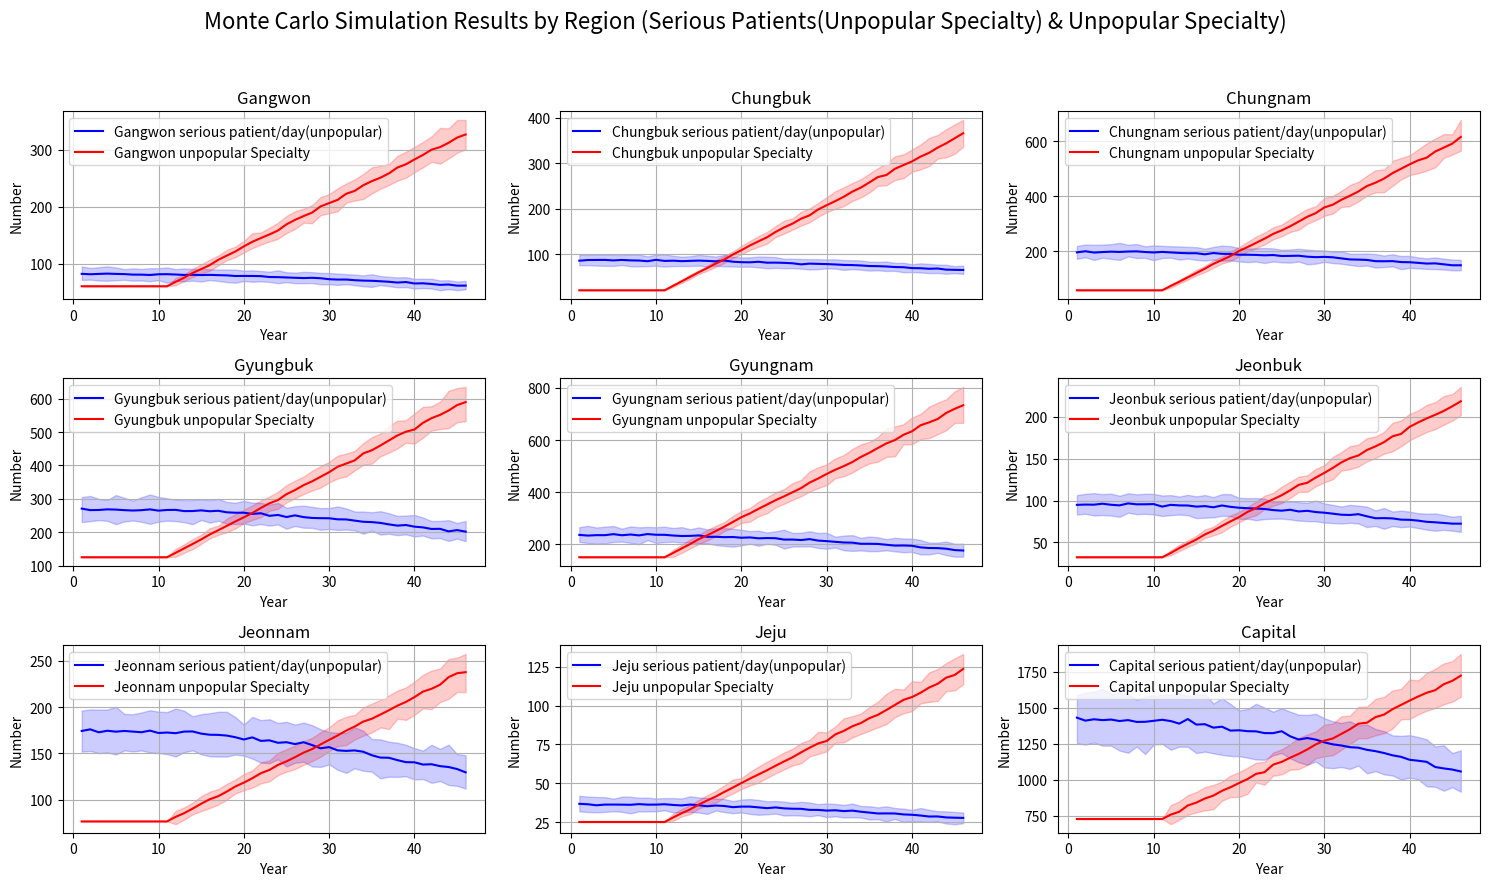

Write the Python code that produced this figure.
import numpy as np
import matplotlib.pyplot as plt

# 시뮬레이션 파라미터 설정
total_population = 51713000  # 한국 전체 인구
years = 46  # 시뮬레이션 할 연도 수 (2025~2070, 46년)
simulations = 100  # 몬테카를로 시뮬레이션 반복 횟수
population_growth = np.linspace(0.14, -1.31, 46).tolist()  # 회귀분석한 인구성장률
go_to_seoul_list = [] #서울로 이동하는 인력

# 지역별 데이터 설정
regions = {
    'Gangwon': {'add': 165, 'gp': [0], 'fellow': [787], 'population': 1525000},
    'Chungbuk': {'add': 211, 'gp': [0], 'fellow': [279], 'population': 1627000},
    'Chungnam': {'add': 338, 'gp': [0], 'fellow': [756], 'population': 3678000},
    'Gyungbuk': {'add': 289, 'gp': [0], 'fellow': [1615], 'population': 4971000},
    'Gyungnam': {'add': 361, 'gp': [0], 'fellow': [1934], 'population': 4390000},
    'Jeonbuk': {'add': 115, 'gp': [0], 'fellow': [416], 'population': 1768000},
    'Jeonnam': {'add': 100, 'gp': [0], 'fellow': [987], 'population': 3231000},
    'Jeju': {'add': 60, 'gp': [0], 'fellow': [323], 'population': 677000},
    'Capital': {'add': 361, 'gp': [0], 'fellow': [9406], 'population': 26190000}
}

# 결과 저장 배열 생성
results = {
    region: {
        'serious_patient_simulation': np.zeros((simulations, years)),
        'gp_simulation': np.zeros((simulations, years)),
        'fellow_simulation': np.zeros((simulations, years)),
        'total_patient_simulation': np.zeros((simulations, years)),
        'unpopular_fellow_simulation': np.zeros((simulations, years)),
    }
    for region in regions
}

# 시뮬레이션 실행
for region, data in regions.items():
    total_cost_list = []

    for sim in range(simulations):
        simulated_years = []
        population = data['population']
        add = data['add']
        fellow = data['fellow'][0]
        gp = data['gp'][0]
        unpopular_fellow = fellow * 0.0775
        go_to_seoul_ratio = 0.32
        total_cost = 0

        for i in range(years):
            # 인구 성장률 적용
            population *= (1 + population_growth[i] / 100)
            # 총 환자수와 중증 환자수 계산
            total_patient = np.random.normal(43981000, 1220000) * (1 + population_growth[i] / 100) * population / total_population / 365
            unpopular_patient = total_patient * 0.311
            serious_patient = unpopular_patient * np.random.normal(0.074, 0.0057)

            # 의사 수 증가 계산
            fellow_ratio = 0.88
            if len(simulated_years) > 10:

                if region != "Capital":
                    go_to_seoul = add*fellow_ratio*go_to_seoul_ratio
                    fellow += add*fellow_ratio*(1 - go_to_seoul_ratio)
                    go_to_seoul_list.append(go_to_seoul)
                    

                else:
                    fellow += add*fellow_ratio + go_to_seoul_list[i]

                total_cost = total_cost + add*fellow_ratio*2.6

                unpopular_fellow = fellow * np.random.normal(0.0775, 0.004)

            if len(simulated_years) > 5:
                gp += add * (1 - fellow_ratio)
                total_cost = total_cost + add * (1 - fellow_ratio) * 8.7


            # 결과 저장
            results[region]['serious_patient_simulation'][sim, i] = serious_patient
            results[region]['gp_simulation'][sim, i] = gp
            results[region]['fellow_simulation'][sim, i] = fellow
            results[region]['unpopular_fellow_simulation'][sim, i] = unpopular_fellow
            results[region]['total_patient_simulation'][sim, i] = total_patient

            simulated_years.append(i + 1)

        total_cost_list.append(total_cost)

    mean = np.mean(total_cost_list)
    print(region," total cost: ",mean )

# subplot 설정 (2행 5열로 배치)
fig, axes = plt.subplots(nrows=3, ncols=3, figsize=(15, 9))  # 2줄 5개로 배치
fig.suptitle('Monte Carlo Simulation Results by Region (Serious Patients(Unpopular Specialty) & Unpopular Specialty)', fontsize=16)

# 각 지역에 대해 그래프 그리기
for idx, (region, data) in enumerate(results.items()):
    row = idx // 3  # 5개의 그래프씩 나누어서 배치
    col = idx % 3
    ax = axes[row, col]
    
    # 평균 계산
    average_serious_patient = np.mean(data['serious_patient_simulation'], axis=0)
    average_unpopular_fellow = np.mean(data['unpopular_fellow_simulation'], axis=0)
    
    # 각 지역에 대한 그래프 그리기
    ax.plot(range(1, years + 1), average_serious_patient, label=f'{region} serious patient/day(unpopular)', color='b')
    ax.plot(range(1, years + 1), average_unpopular_fellow, label=f'{region} unpopular Specialty', color='r')
    
    # 5~95 백분위 범위 채우기 (중증 환자수)
    ax.fill_between(range(1, years + 1),
                    np.percentile(data['serious_patient_simulation'], 5, axis=0),
                    np.percentile(data['serious_patient_simulation'], 95, axis=0),
                    color='b', alpha=0.2)
    
    # 5~95 백분위 범위 채우기 (비인기과 의사 수)
    ax.fill_between(range(1, years + 1),
                    np.percentile(data['unpopular_fellow_simulation'], 5, axis=0),
                    np.percentile(data['unpopular_fellow_simulation'], 95, axis=0),
                    color='r', alpha=0.2)
    
    ax.set_title(f'{region}')
    ax.set_xlabel('Year')
    ax.set_ylabel('Number')
    ax.grid(True)
    ax.legend()


plt.tight_layout(rect=[0, 0, 1, 0.95])  # 제목과 그래프 레이아웃 조정
plt.show()

